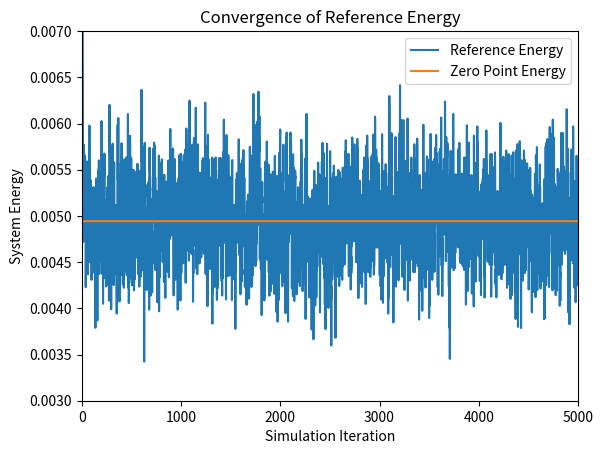
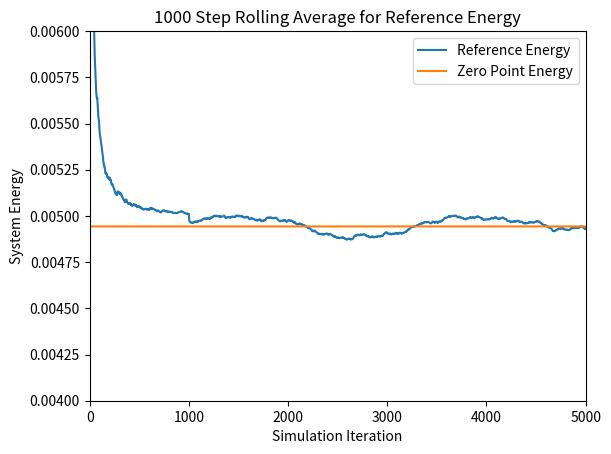
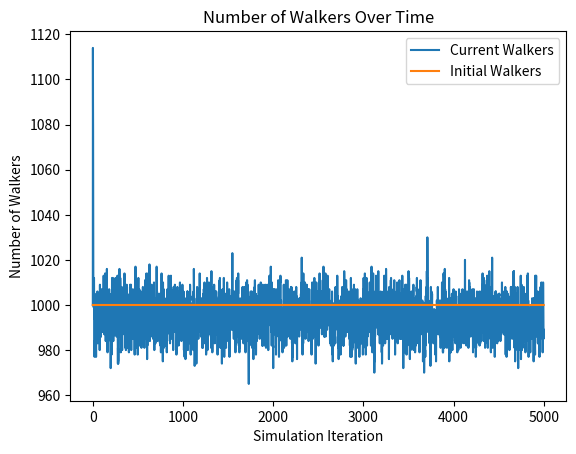
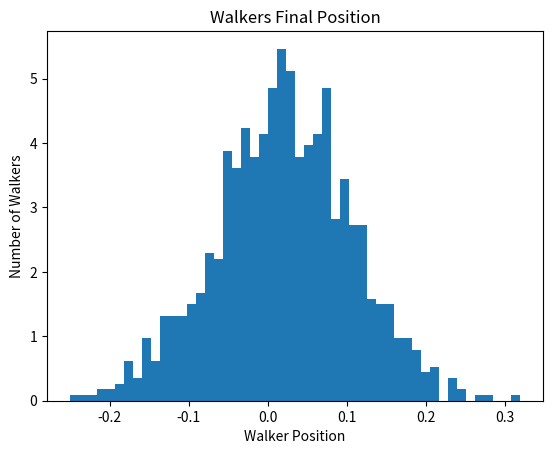

Recreate these plots in Python, in order.
# [redacted]
# [redacted]
# Diffusion Monte Carlo (DMC) Simulation
# Script Style


# This program runs a Diffusion Monte Carlo simulation to find an approximation for the
# ground state energy of a system of molecules. In this particular implementation, the system is the Carbon Monoxide bond, represented in a 2D array of coordinates in 3D space
# for each walker.

# To Run: Navigate to file in terminal directory and type 'python dmc_rs_2D_CO.py'

# Output: Graphs for the reference energy, the n-step rolling average, and the number 
# of walkers at each time step, as well as a density histogram of the walker distance
# from equilibrium and the corresponding wave function

# Imports
import numpy as np
import matplotlib.pyplot as plt

###################################################################################
# Scientific Constants


# Mass of an electron
electron_mass = 9.10938970000e-28
# Avogadro's constant
avogadro = 6.02213670000e+23

# create a random seed for the number generator, can be changed to a constant value
# for the purpose of replicability
seed = np.random.randint(100000)

# Set the seed for the pseudo-random number generator. 
np.random.seed(seed)
print('Seed used: ' + str(seed))


####################################################################################
# Simulation Loop Constants


# Time step 
# Used to calculate the distance an atom moves in a time step
# Smaller time step means less movement in a given time step
dt = 10.0

# Number of time steps in a simulation
sim_length = 5000

# Number of initial walkers
n_walkers = 1000

# Number of time steps for rolling average calculation
rolling_avg = 1000

# Number of bins for histogram. More bins is more precise
n_bins = 50

# Dimensions in system. Two walkers is 6 dimensional as it takes 6 coordinates to
# simulate the walker in 3 space
system_dimensions = 6


####################################################################################
# Molecule Model Constants

# Atomic masses of atoms in system
# Used to calculate the atomic mass in Atomic Mass Unites
carbon_mass = 12.000
oxygen_mass = 15.995


# Equilibrium position of the system in atomic units
eq_bond_length = 0.59707


# Spring constant
k = 1.2216

# Experimentally calculated reference energy
ref_converge_num = .00494317


# Calculates the atomic masses in Atomic Mass Units
atomic_mass_carbon = carbon_mass / (avogadro * electron_mass)
atomic_mass_oxygen = oxygen_mass / (avogadro * electron_mass)

# Calculates the reduced mass of the system
# Used when graphing the wave fuction
reduced_mass = (atomic_mass_carbon+atomic_mass_oxygen) / (atomic_mass_carbon*atomic_mass_oxygen)



# Initial walker array
# Returns a uniform distriubtion centered at the equilibrium 
walkers = eq_bond_length + (np.random.rand(n_walkers, system_dimensions) - 0.5)


#######################################################################################
# Simulation


# Create arrays to store values for plotting at each time step
reference_energy = np.zeros(sim_length)
num_walkers = np.zeros(sim_length)

# Input: Array of walkers
# Output: Array of potential energies for each walker
# Calculates the potential energy of a walker based on its distance from the equilibrium
# bond length
def potential_energy(x):
	# Calculate the distance in 3D space between the two atoms in each walker
    distance = np.sqrt( (x[:,0]-x[:,3])**2 + (x[:,1]-x[:,4])**2 + (x[:,2]-x[:,5])**2)
    return .5 * k * (distance - eq_bond_length)**2
	
# Simulation loop
# Iterates over the walkers array, propogating each walker. Deletes and replicates those 
# walkers based on their potential energies with respect to the calculated reference energy
for i in range(sim_length):
    
	# Calculate the Reference Energy
	# Energy is calculated based on the average of all potential energies of walkers.
	# Is adjusted by a statistical value to account for large or small walker populations.
    reference_energy[i] = np.mean( potential_energy(walkers) ) \
        + (1.0 - (walkers.shape[0] / n_walkers) ) / ( 2.0*dt )
    
	
    # Current number of walkers
    num_walkers[i] = walkers.shape[0]
    
	
	
    # Propagates each atom in a normal distribution about its current position
    propagate_carbon = np.random.normal(0, np.sqrt(dt/atomic_mass_carbon), \
            (walkers.shape[0], int(system_dimensions/2)))
    propagate_oxygen = np.random.normal(0, np.sqrt(dt/atomic_mass_oxygen), \
            (walkers.shape[0], int(system_dimensions/2)))
	
	# Adds the propagation lengths to the walker array
    walkers = walkers + np.append(propagate_carbon, propagate_oxygen, axis=1)
	
	
    
	# Calculates the potential energy of each walker in the system
    potential_energies = potential_energy(walkers)

    
	
	# Gives a uniform distribution in the range [0,1) associated with each walker
    # in the system
    # Used to calculate the chance that a walker is deleted or replicated	
    thresholds = np.random.rand(walkers.shape[0])
	
	
	# Calculates a probability for each walker that it is deleted
    # This is actually the probability that a walker is not deleted
    prob_delete = np.exp(-(potential_energies-reference_energy[i])*dt)

	# Calculates a probability for each walker that it is replicated
	# In the model it is based off of prob_delete
    prob_replicate = prob_delete - 1

	
	
	# Returns a boolean array of which walkers have a chance of surviving or being deleted
	# Based on the above probabilities and thresholds calculated for each walker
    # calculate which walkers actually have the necessary potential energies.
	# These two arrays are not mutually exclusive, but the calculations below ensure
	# that no walker is both deleted and replicated in the same time step.
    to_delete = prob_delete < thresholds
    to_replicate = prob_replicate > thresholds
    
	
	
	# Gives a boolean array of indices of the walkers that are not deleted
	# Calculates if a walker is deleted by if its potential energy is greater than
	# the reference energy and if its threshold is above the prob_delete threshold.
	# Notice that walkers_to_remain is mutually exclusive from walkers_to_replicate
	# as the potential energy calculate is exclusive.
    walkers_to_remain = np.invert( (potential_energies > reference_energy[i]) * to_delete )
	
	# Returns the walkers that remain after deletion
    walkers_after_delete = walkers[walkers_to_remain]

	
	
	# Gives a boolean array of indices of the walkres that are replicated
	# Calculates if a walker is replicated by if its potential energy is less than
	# the reference energy and if its threshold is below the prob_replicate threshold.
    walkers_to_replicate = (potential_energies < reference_energy[i])*to_replicate
	
	# Returns the walkers that are to be replicated
    walkers_after_replication = walkers[walkers_to_replicate]
	
	
	
	# Returns the new walker array
	# Concatenates the walkers that were not deleted with the walkers that are to be 
	# replicated. Since a replicated walker was not deleted, concatenating these two 
	# arrays serves to replicated a walker. 
	# Notice that if the potential energy is equal the reference energy, the walker 
	# will appear in the walkers_after_delete array but not in the 
	# walkers_after_replication array. This serves to ensure that in the unlikely case 
	# of equal potential and reference energy, the walker is neither replicated nor deleted. 
    walkers = np.append(walkers_after_delete, walkers_after_replication, axis=0)
	
	
#####################################################################################
# Output
	
# Create reference energy array for plotting
reference_converge = (np.zeros(sim_length) + 1) * ref_converge_num

# Create walker num array for plotting
init_walkers = (np.zeros(sim_length) + 1 )* n_walkers


# Calculate the rolling average for rolling_avg time steps
ref_rolling_avg = np.zeros(sim_length)
for i in range(sim_length):
	# if i less than rolling_avg, cannot calculate rolling average over the last 
    # rolling_avg time steps
    if i < rolling_avg:
        for j in range(i):
            ref_rolling_avg[i] = ( ref_rolling_avg[i] - ( ref_rolling_avg[i] / (j+1) ) ) \
                    + (reference_energy[i-j] / (j+1) )
    else: 
        # calculate the rolling average by looping over the past rolling_avg time steps 
        for j in range(rolling_avg):
            ref_rolling_avg[i] = ( ref_rolling_avg[i] - ( ref_rolling_avg[i] / (j+1) ) ) \
                    + ( reference_energy[i-j] / (j+1) )

					
# Calculate the distance between the two atoms to be used in the histogram	
distance = np.sqrt( (walkers[:,0]-walkers[:,3])**2 + (walkers[:,1]-walkers[:,4])**2 + (walkers[:,2]-walkers[:,5])**2)

# Calculate the walker distance from the equilibrium bond length
# Negative is shorter than the bond length, positive is longer than bond length
walker_pos = distance-eq_bond_length	


# Plot the reference energy throughout the simulation
plt.figure(1)
plt.plot(reference_energy, label= 'Reference Energy')
plt.plot(reference_converge, label= 'Zero Point Energy')
plt.axis([0,sim_length,.003,.007])
plt.xlabel('Simulation Iteration')
plt.ylabel('System Energy')
plt.title('Convergence of Reference Energy')
plt.legend()

# Plot the rolling average of the reference energy throughout the simulation
plt.figure(2)
plt.plot(ref_rolling_avg, label= 'Reference Energy')
plt.plot(reference_converge, label = 'Zero Point Energy')
plt.axis([0,sim_length,.004,.006])
plt.xlabel('Simulation Iteration')
plt.ylabel('System Energy')
plt.title(str(rolling_avg) + ' Step Rolling Average for Reference Energy')
plt.legend()

# Plot the number of walkers throughout the simulation
plt.figure(3)
plt.plot(num_walkers, label='Current Walkers')
plt.plot(init_walkers, label='Initial Walkers')
plt.xlabel('Simulation Iteration')
plt.ylabel('Number of Walkers')
plt.title('Number of Walkers Over Time')
plt.legend()

# Plot a density histogram of walkers at final iteration
plt.figure(4)
plt.hist(walker_pos, bins=n_bins, density=True)
plt.xlabel('Walker Position')
plt.ylabel('Number of Walkers')
plt.title('Walkers Final Position')


plt.show()


